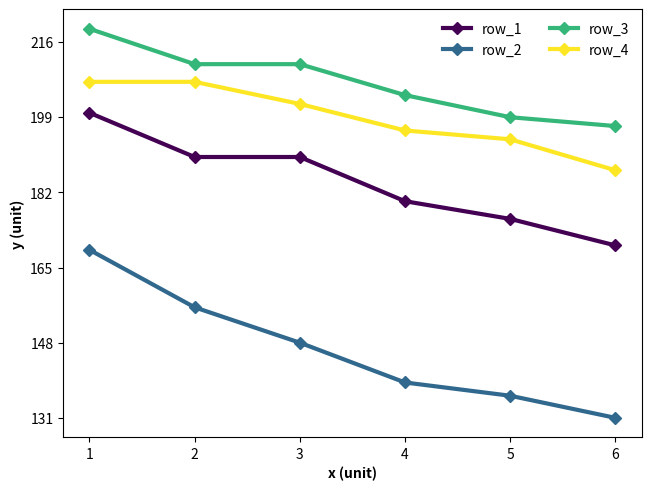

Here is the Python script that generated this plot:
import matplotlib.pyplot as plt
import numpy as np
import math

def plot_line_map(data):
    # 获取行列数
    rows, cols = data.shape

    # 获取最大值和最小值
    max_value = np.max(data)
    min_value = np.min(data)

    # 生成 x 轴数据
    x = np.arange(1, cols + 1)

    # 生成图形对象 fig 和 子图对象 ax，使用约束布局避免重叠
    fig, ax = plt.subplots(constrained_layout=True)

    # 定义颜色列表
    colors = plt.cm.viridis(np.linspace(0, 1, len(data)))

    # 遍历每一行数据
    for i, row in enumerate(data):
        # 绘制每行数据的曲线
        ax.plot(x, row, marker="D", color=colors[i], label=f"row_{i+1}", linewidth=3)

    # 设置 x 轴和 y 轴的刻度
    ax.set_xticks(x)

    vmin = math.floor(min_value)
    vmax = math.ceil(max_value)
    step = int((vmax - vmin) / 5)
    ax.set_yticks(np.arange(vmin, vmax, step))

    # 设置 x 轴和 y 轴的轴标签，加粗显示
    ax.set_xlabel("x (unit)", fontweight="bold")
    ax.set_ylabel("y (unit)", fontweight="bold")

    # 添加图例
    _ = ax.legend(frameon=False, loc=0, title="", ncol=2)

    # 显示图形
    plt.show()

if __name__ == "__main__":

    # 初始化 data 数组
    data = np.array(
        [
            [200.0, 190.0, 190.0, 180.0, 176.0, 170.0],
            [169.0, 156.0, 148.0, 139.0, 136.0, 131.0],
            [219.0, 211.0, 211.0, 204.0, 199.0, 197.0],
            [207.0, 207.0, 202.0, 196.0, 194.0, 187.0]
        ]
    )

    # data = np.array(
    #     [
    #         [0.8, 2.4, 2.5, 3.9, 0.0, 4.0, 0.0],
    #         [2.4, 0.0, 4.0, 1.0, 2.7, 0.0, 0.0],
    #         [1.1, 2.4, 0.8, 4.3, 1.9, 4.4, 0.0],
    #         [0.6, 0.0, 0.3, 0.0, 3.1, 0.0, 0.0],
    #         [0.7, 1.7, 0.6, 2.6, 2.2, 6.2, 0.0],
    #         [1.3, 1.2, 0.0, 0.0, 0.0, 3.2, 5.1],
    #         [0.1, 2.0, 0.0, 1.4, 0.0, 1.9, 6.3],
    #     ]
    # )

    plot_line_map(data)